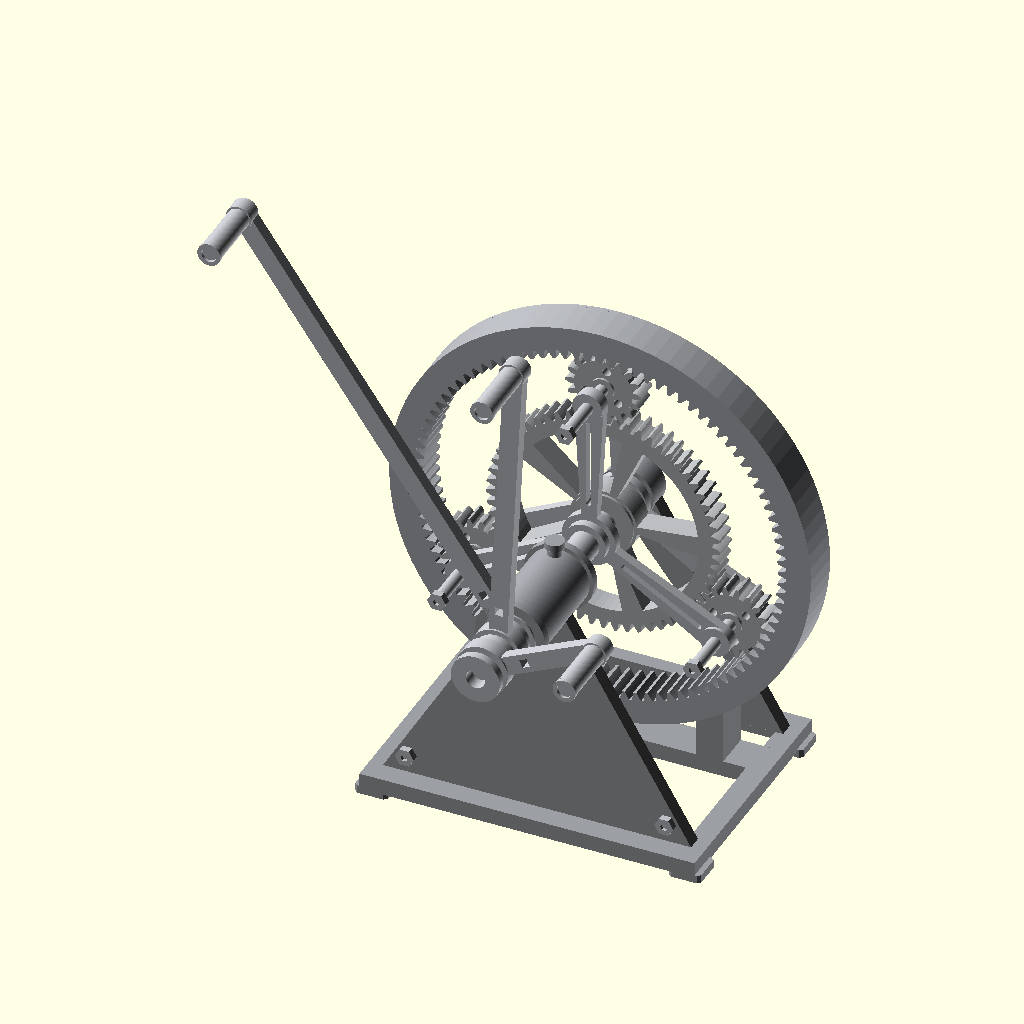
Cell 1: rendered with the file's own defaults.
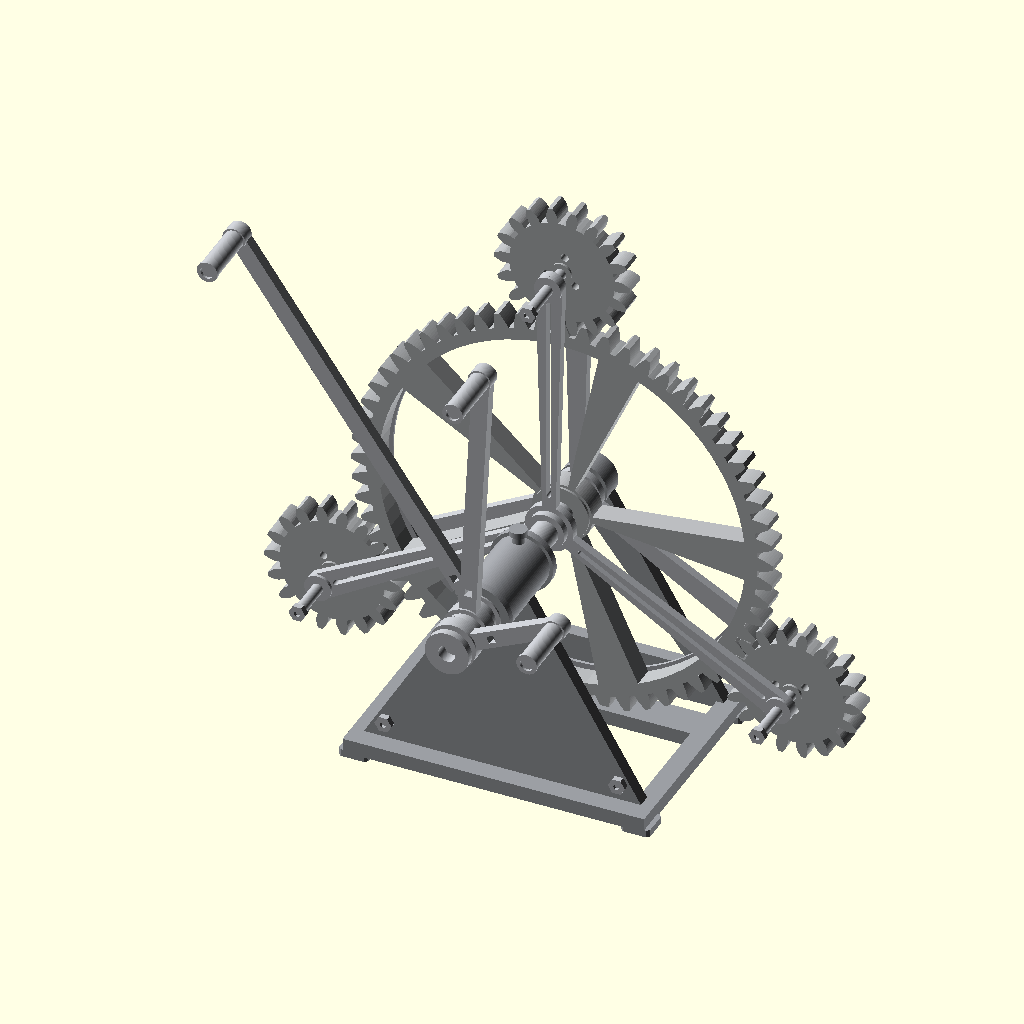
Cell 2: the same model with gear_module = 2.8.
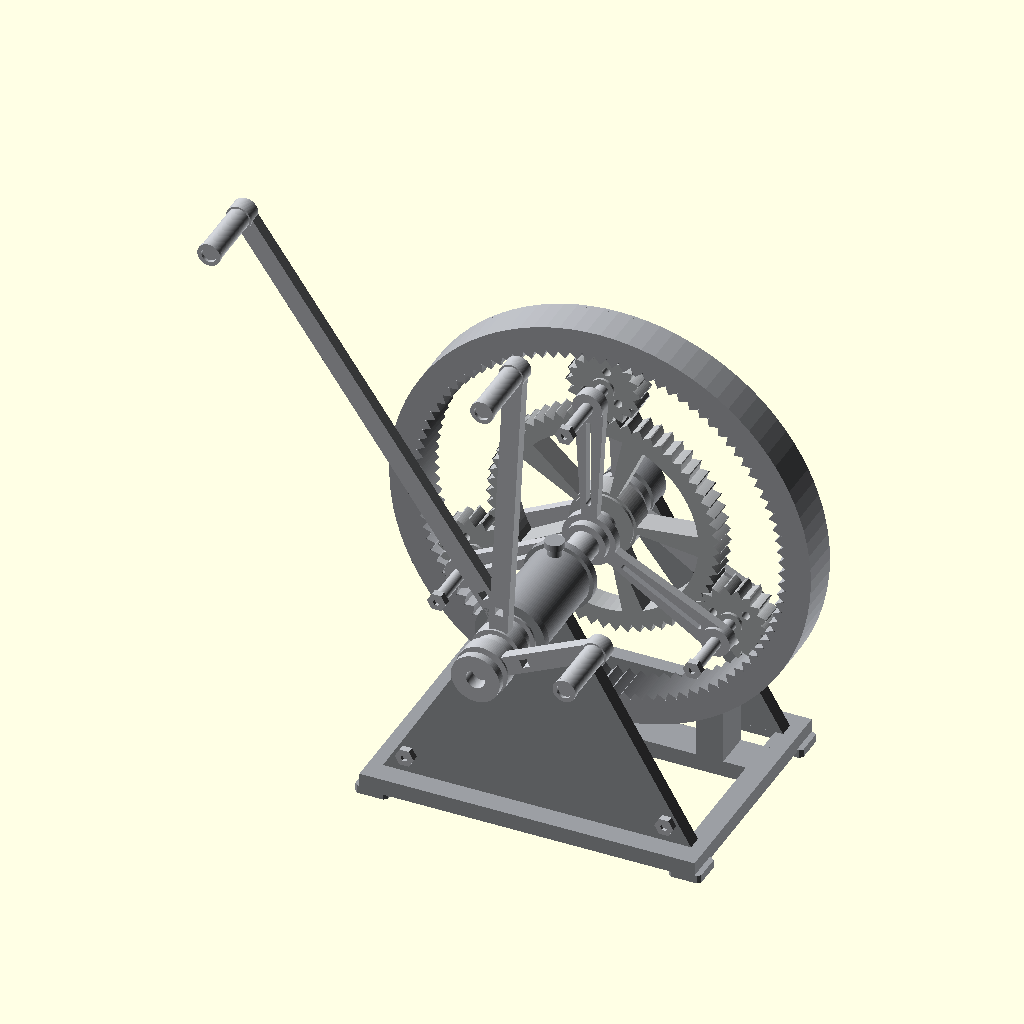
Cell 3: pressure_angle = 40 (everything else at default).
The same orthographic view direction (rotation 55°, 0°, 25°; colour scheme Cornfield) for every cell, with the view re-fitted per cell, so scale and position can differ between cells.
OpenSCAD source file projects/P3D-Bench/demo/spatial_live_v1/assets/77d0fadf90bdac7186d7c95bbce470dfd70a668f750991df99fe33b4dce47792.scad:
// Image-estimated dimensions, mm
$fn = 96;
epsilon = 0.03;

gear_module = 1.4;
pressure_angle = 20;
backlash = 0.14;
involute_steps = 7;
ring_teeth = 96;
sun_teeth = 60;
planet_count = 3;
sun_phase = 0;

axis_height = 91;
ring_outer_radius = 78;
ring_front_y = 8;
ring_depth = 14;
rear_lip_depth = 1.2;
rear_lip_width = 3;

gear_depth = 9;
sun_spokes = 5;
sun_spoke_angle = 13;
sun_window_inner = 12.5;
sun_rim_width = 5;
sun_hub_diameter = 23;
hub_projection = 1;
planet_hub_diameter = 8.5;
planet_hole_diameter = 3.2;
planet_hole_radius = 7.1;

carrier_front_y = -1;
carrier_depth = 3.5;
carrier_rear_clearance = 1.5;
carrier_hub_diameter = 20;
carrier_arm_width = 5.5;
carrier_eye_diameter = 11;
carrier_slot_width = 2;
carrier_slot_margin = 5;
planet_pin_diameter = 4.5;
planet_pin_front_y = -18;
washer_depth = 1.3;
bolt_head_diameter = 7;
bolt_head_depth = 2.5;
socket_diameter = 2.7;
socket_depth = 1.2;

shaft_diameter = 10.5;
shaft_front_y = -91;
shaft_rear_y = 39;
shaft_cap_diameter = 18;
shaft_cap_depth = 3;
shaft_end_bore = 7;
shaft_end_bore_depth = 5;
sleeve_diameter = 15.5;
sleeve_front_y = -83;

bearing_front_y = -62;
bearing_length = 40;
bearing_diameter = 23;
bearing_flange_diameter = 26;
bearing_flange_depth = 3;
rear_bearing_diameter = 20;
rear_bearing_front_y = 29;
oil_stem_diameter = 5;
oil_stem_height = 3;
oil_cap_diameter = 7;
oil_cap_height = 2.5;
oil_embed = 0.8;
oil_y = -28;

lever_width = 7;
lever_depth = 4.5;
lever_chamfer = 1;
lever_collar_diameter = 19;
lever_collar_depth = 6;
lever_slot_size = 3;
lever_slot_radius = 17;
upright_length = 116;
upright_angle = 3;
upright_y = -74;
diagonal_length = 174;
diagonal_angle = -35;
diagonal_y = -63.5;
short_length = 46;
short_angle = 65;
short_y = -85;

grip_length = 25;
grip_diameter = 8;
grip_flange_diameter = 9.3;
grip_flange_depth = 1.5;
grip_end_diameter = 8.5;
grip_recess_diameter = 5.5;
grip_recess_depth = 1.1;

stand_width = 114;
stand_top_width = 16;
stand_plate_depth = 5.5;
front_stand_y = -42;
rear_stand_y = 31;
stand_border = 13;
base_width = 124;
base_front_y = -50;
base_rear_y = 43;
rail_width = 8;
rail_height = 6;
foot_width = 12;
foot_depth = 12;
foot_height = 3;
foot_overlap = 1;
foot_chamfer = 1.2;
ring_mount_spacing = 0.52 * ring_outer_radius;
ring_mount_width = 10;
frame_bolt_inset = 9;
frame_bolt_height = 7;

frame_color = [0.61, 0.62, 0.64];
rim_color = [0.67, 0.68, 0.70];
gear_color = [0.70, 0.71, 0.72];
steel_color = [0.74, 0.75, 0.77];

// Derived geometry
planet_teeth = (ring_teeth - sun_teeth) / 2;
ring_pitch_radius = gear_module * ring_teeth / 2;
sun_pitch_radius = gear_module * sun_teeth / 2;
planet_pitch_radius = gear_module * planet_teeth / 2;
planet_orbit = sun_pitch_radius + planet_pitch_radius;
sun_root_radius = sun_pitch_radius - 1.25 * gear_module;
ring_root_radius = ring_pitch_radius + 1.25 * gear_module;
gear_front_y = ring_front_y + (ring_depth - gear_depth) / 2;
carrier_rear_y = ring_front_y + ring_depth + carrier_rear_clearance;
rail_z = foot_height - foot_overlap;
base_top = rail_z + rail_height;
rail_x = (base_width - rail_width) / 2;
mount_top = axis_height
          - sqrt(pow(ring_outer_radius, 2) - pow(ring_mount_spacing, 2))
          + (ring_outer_radius - ring_root_radius) * 0.6;

function polar(r, a) = [r * cos(a), r * sin(a)];
function involute_angle(r, rb) =
    sqrt(max(pow(r / rb, 2) - 1, 0)) * 180 / PI
    - acos(min(1, rb / r));
function flank_angle(r, rp, rb, n, lash) =
    90 / n - lash * 180 / (2 * PI * rp)
    + involute_angle(rp, rb) - involute_angle(r, rb);

// XZ profiles and axial cylinders
module xz_extrude(y, depth, z = axis_height) {
    translate([0, y + depth, z])
        rotate([90, 0, 0])
            linear_extrude(height = depth, convexity = 12)
                children();
}

module axial_cylinder(x, y, z, diameter, depth, facets = $fn) {
    translate([x, y, z])
        rotate([-90, 0, 0])
            cylinder(d = diameter, h = depth, $fn = facets);
}

// Involute tooth outline
module gear_outline(n, root = -1, tip = -1, lash = backlash) {
    rp = gear_module * n / 2;
    rb = rp * cos(pressure_angle);
    rr = root < 0 ? rp - 1.25 * gear_module : root;
    ra = tip < 0 ? rp + gear_module : tip;
    rs = max(rr, rb);
    root_angle = flank_angle(rs, rp, rb, n, lash);

    union() {
        circle(r = rr, $fn = n * 4);
        for (i = [0 : n - 1])
            rotate(i * 360 / n)
                polygon(concat(
                    [polar(rr - epsilon, -root_angle)],
                    [for (j = [0 : involute_steps])
                        let(r = rs + (ra - rs) * j / involute_steps)
                            polar(r, -flank_angle(r, rp, rb, n, lash))],
                    [for (j = [involute_steps : -1 : 0])
                        let(r = rs + (ra - rs) * j / involute_steps)
                            polar(r, flank_angle(r, rp, rb, n, lash))],
                    [polar(rr - epsilon, root_angle)]
                ));
    }
}

module annular_window(inner_r, outer_r, a0, a1) {
    polygon(concat(
        [for (i = [0 : involute_steps * 2])
            polar(outer_r, a0 + (a1 - a0) * i / (involute_steps * 2))],
        [for (i = [involute_steps * 2 : -1 : 0])
            polar(inner_r, a0 + (a1 - a0) * i / (involute_steps * 2))]
    ));
}

// Large internally toothed rim
module internal_ring() {
    color(rim_color)
        union() {
            xz_extrude(ring_front_y, ring_depth)
                difference() {
                    circle(r = ring_outer_radius);
                    rotate(180 / ring_teeth)
                        gear_outline(
                            ring_teeth,
                            ring_pitch_radius - gear_module,
                            ring_root_radius,
                            -backlash
                        );
                }

            xz_extrude(ring_front_y + ring_depth - epsilon,
                       rear_lip_depth + epsilon)
                difference() {
                    circle(r = ring_outer_radius);
                    circle(r = ring_outer_radius - rear_lip_width);
                }
        }
}

// Open-spoked central gear
module sun_gear() {
    color(gear_color)
        union() {
            xz_extrude(gear_front_y, gear_depth)
                rotate(sun_phase)
                    difference() {
                        gear_outline(sun_teeth);
                        for (i = [0 : sun_spokes - 1])
                            annular_window(
                                sun_window_inner,
                                sun_root_radius - sun_rim_width,
                                i * 360 / sun_spokes + sun_spoke_angle / 2,
                                (i + 1) * 360 / sun_spokes - sun_spoke_angle / 2
                            );
                    }

            axial_cylinder(0, gear_front_y - hub_projection, axis_height,
                           sun_hub_diameter, gear_depth + 2 * hub_projection);
        }
}

// Recessed fastener
module socket_head(x, y, z, diameter = bolt_head_diameter) {
    difference() {
        axial_cylinder(x, y, z, diameter, bolt_head_depth, 6);
        axial_cylinder(x, y - epsilon, z, socket_diameter,
                       socket_depth + epsilon, 6);
    }
}

// Three small planetary pinions
module planet_assembly(index) {
    a = 90 + index * 360 / planet_count;
    px = planet_orbit * cos(a);
    pz = axis_height + planet_orbit * sin(a);
    phase = (sun_teeth + planet_teeth) * a / planet_teeth
          + 180 - 180 / planet_teeth
          - sun_teeth * sun_phase / planet_teeth;

    color(gear_color)
        union() {
            translate([px, 0, pz])
                xz_extrude(gear_front_y, gear_depth, 0)
                    rotate(phase)
                        difference() {
                            gear_outline(planet_teeth);
                            for (j = [0 : 2])
                                translate(polar(planet_hole_radius, j * 120))
                                    circle(d = planet_hole_diameter);
                        }

            axial_cylinder(px, gear_front_y - hub_projection, pz,
                           planet_hub_diameter,
                           gear_depth + 2 * hub_projection);
        }

    color(steel_color)
        union() {
            axial_cylinder(
                px, planet_pin_front_y, pz, planet_pin_diameter,
                carrier_rear_y + carrier_depth
                - planet_pin_front_y + epsilon
            );
            axial_cylinder(px, carrier_front_y - washer_depth + epsilon,
                           pz, carrier_eye_diameter,
                           washer_depth + epsilon);
            socket_head(px, planet_pin_front_y - bolt_head_depth + epsilon, pz);
        }
}

// Slotted three-arm planet carrier
module carrier_profile(slotted = true) {
    difference() {
        union() {
            circle(d = carrier_hub_diameter);
            for (i = [0 : planet_count - 1])
                rotate(i * 360 / planet_count)
                    hull() {
                        translate([0, carrier_hub_diameter * 0.35])
                            circle(d = carrier_arm_width);
                        translate([0, planet_orbit])
                            circle(d = carrier_eye_diameter);
                    }
        }

        if (slotted)
            for (i = [0 : planet_count - 1])
                rotate(i * 360 / planet_count)
                    hull() {
                        translate([0, carrier_hub_diameter / 2
                                      + carrier_slot_margin])
                            circle(d = carrier_slot_width);
                        translate([0, planet_orbit
                                      - carrier_eye_diameter * 0.7])
                            circle(d = carrier_slot_width);
                    }
    }
}

module carriers() {
    color(steel_color)
        union() {
            xz_extrude(carrier_front_y, carrier_depth)
                carrier_profile();
            xz_extrude(carrier_rear_y, carrier_depth)
                carrier_profile(false);
            axial_cylinder(0, carrier_front_y - shaft_cap_depth, axis_height,
                           sleeve_diameter,
                           carrier_depth + shaft_cap_depth);
        }
}

// Chamfered feet
module foot() {
    w = foot_width / 2;
    d = foot_depth / 2;
    c = foot_chamfer;
    linear_extrude(height = foot_height)
        polygon([
            [-w + c, -d], [w - c, -d],
            [w, -d + c], [w, d - c],
            [w - c, d], [-w + c, d],
            [-w, d - c], [-w, -d + c]
        ]);
}

// Solid front pedestal and open rear A-frame
module pedestal_profile(open_frame = false) {
    difference() {
        polygon([
            [-stand_width / 2, base_top - epsilon],
            [ stand_width / 2, base_top - epsilon],
            [ stand_top_width / 2, axis_height],
            [-stand_top_width / 2, axis_height]
        ]);

        if (open_frame)
            polygon([
                [-stand_width / 2 + stand_border, base_top + stand_border],
                [ stand_width / 2 - stand_border, base_top + stand_border],
                [0, axis_height - stand_border]
            ]);
    }
}

module stand() {
    color(frame_color)
        union() {
            for (side = [-1, 1]) {
                translate([side * rail_x - rail_width / 2, base_front_y, rail_z])
                    cube([rail_width, base_rear_y - base_front_y, rail_height]);

                for (fy = [base_front_y + foot_depth / 2,
                           base_rear_y - foot_depth / 2])
                    translate([side * rail_x, fy, 0])
                        foot();
            }

            for (y = [base_front_y, base_rear_y - rail_width])
                translate([-base_width / 2, y, rail_z])
                    cube([base_width, rail_width, rail_height]);

            translate([-base_width / 2, ring_front_y, rail_z])
                cube([base_width, ring_depth, rail_height]);

            xz_extrude(front_stand_y, stand_plate_depth, 0)
                pedestal_profile();
            xz_extrude(rear_stand_y, stand_plate_depth, 0)
                pedestal_profile(true);

            for (side = [-1, 1])
                translate([
                    side * ring_mount_spacing - ring_mount_width / 2,
                    ring_front_y,
                    base_top - epsilon
                ])
                    cube([ring_mount_width, ring_depth,
                          mount_top - base_top + epsilon]);
        }

    color(steel_color)
        for (side = [-1, 1])
            socket_head(
                side * (stand_width / 2 - frame_bolt_inset),
                front_stand_y - bolt_head_depth + epsilon,
                base_top + frame_bolt_height
            );
}

// Stepped shaft and bearing housings
module shaft_and_bearings() {
    color(steel_color)
        difference() {
            union() {
                axial_cylinder(0, shaft_front_y, axis_height, shaft_diameter,
                               shaft_rear_y - shaft_front_y);
                axial_cylinder(0, shaft_front_y, axis_height,
                               shaft_cap_diameter, shaft_cap_depth);
                axial_cylinder(0, sleeve_front_y, axis_height,
                               sleeve_diameter,
                               bearing_front_y - sleeve_front_y
                               + bearing_flange_depth);
            }
            axial_cylinder(0, shaft_front_y - epsilon, axis_height,
                           shaft_end_bore, shaft_end_bore_depth + epsilon);
        }

    color(frame_color)
        union() {
            axial_cylinder(0, bearing_front_y, axis_height,
                           bearing_diameter, bearing_length);

            for (y = [bearing_front_y - bearing_flange_depth / 2,
                      bearing_front_y + bearing_length - bearing_flange_depth])
                axial_cylinder(0, y, axis_height,
                               bearing_flange_diameter, bearing_flange_depth);

            axial_cylinder(0, rear_bearing_front_y, axis_height,
                           rear_bearing_diameter,
                           shaft_rear_y - rear_bearing_front_y);

            translate([0, oil_y,
                       axis_height + bearing_diameter / 2 - oil_embed])
                cylinder(d = oil_stem_diameter,
                         h = oil_stem_height + oil_embed);

            translate([0, oil_y,
                       axis_height + bearing_diameter / 2
                       + oil_stem_height - epsilon])
                cylinder(d = oil_cap_diameter, h = oil_cap_height);
        }
}

// Projecting cylindrical hand grip
module hand_grip(x, z, mount_y) {
    front = mount_y - grip_length;

    difference() {
        union() {
            axial_cylinder(x, front, z, grip_diameter, grip_length);
            axial_cylinder(x, front, z, grip_end_diameter, grip_flange_depth);
            axial_cylinder(x, mount_y - grip_flange_depth, z,
                           grip_flange_diameter,
                           grip_flange_depth + lever_depth + epsilon);
        }
        axial_cylinder(x, front - epsilon, z,
                       grip_recess_diameter, grip_recess_depth + epsilon);
    }
}

// Two long operating levers and the short crank
module operating_lever(length, angle, y) {
    w = lever_width;
    c = lever_chamfer;
    px = length * sin(angle);
    pz = axis_height + length * cos(angle);

    color(steel_color)
        union() {
            xz_extrude(y, lever_depth)
                rotate(-angle)
                    difference() {
                        polygon([
                            [-w / 2, 0],
                            [ w / 2, 0],
                            [ w / 2, length + w / 2 - c],
                            [ w / 2 - c, length + w / 2],
                            [-w / 2 + c, length + w / 2],
                            [-w / 2, length + w / 2 - c]
                        ]);
                        translate([0, lever_slot_radius])
                            square(lever_slot_size, center = true);
                    }

            axial_cylinder(0, y - (lever_collar_depth - lever_depth) / 2,
                           axis_height, lever_collar_diameter,
                           lever_collar_depth);

            hand_grip(px, pz, y);
        }
}

// Complete static display assembly
union() {
    stand();
    internal_ring();
    sun_gear();
    carriers();

    for (i = [0 : planet_count - 1])
        planet_assembly(i);

    shaft_and_bearings();
    operating_lever(diagonal_length, diagonal_angle, diagonal_y);
    operating_lever(upright_length, upright_angle, upright_y);
    operating_lever(short_length, short_angle, short_y);
}
Customizer parameters (derived from the source; name, type, default, range or options):
epsilon: number, default 0.03
gear_module: number, default 1.4
pressure_angle: number, default 20
backlash: number, default 0.14
involute_steps: number, default 7
ring_teeth: number, default 96
sun_teeth: number, default 60
planet_count: number, default 3
sun_phase: number, default 0
axis_height: number, default 91
ring_outer_radius: number, default 78
ring_front_y: number, default 8
ring_depth: number, default 14
rear_lip_depth: number, default 1.2
rear_lip_width: number, default 3
gear_depth: number, default 9
sun_spokes: number, default 5
sun_spoke_angle: number, default 13
sun_window_inner: number, default 12.5
sun_rim_width: number, default 5
sun_hub_diameter: number, default 23
hub_projection: number, default 1
planet_hub_diameter: number, default 8.5
planet_hole_diameter: number, default 3.2
planet_hole_radius: number, default 7.1
carrier_front_y: number, default -1
carrier_depth: number, default 3.5
carrier_rear_clearance: number, default 1.5
carrier_hub_diameter: number, default 20
carrier_arm_width: number, default 5.5
carrier_eye_diameter: number, default 11
carrier_slot_width: number, default 2
carrier_slot_margin: number, default 5
planet_pin_diameter: number, default 4.5
planet_pin_front_y: number, default -18
washer_depth: number, default 1.3
bolt_head_diameter: number, default 7
bolt_head_depth: number, default 2.5
socket_diameter: number, default 2.7
socket_depth: number, default 1.2
shaft_diameter: number, default 10.5
shaft_front_y: number, default -91
shaft_rear_y: number, default 39
shaft_cap_diameter: number, default 18
shaft_cap_depth: number, default 3
shaft_end_bore: number, default 7
shaft_end_bore_depth: number, default 5
sleeve_diameter: number, default 15.5
sleeve_front_y: number, default -83
bearing_front_y: number, default -62
bearing_length: number, default 40
bearing_diameter: number, default 23
bearing_flange_diameter: number, default 26
bearing_flange_depth: number, default 3
rear_bearing_diameter: number, default 20
rear_bearing_front_y: number, default 29
oil_stem_diameter: number, default 5
oil_stem_height: number, default 3
oil_cap_diameter: number, default 7
oil_cap_height: number, default 2.5
oil_embed: number, default 0.8
oil_y: number, default -28
lever_width: number, default 7
lever_depth: number, default 4.5
